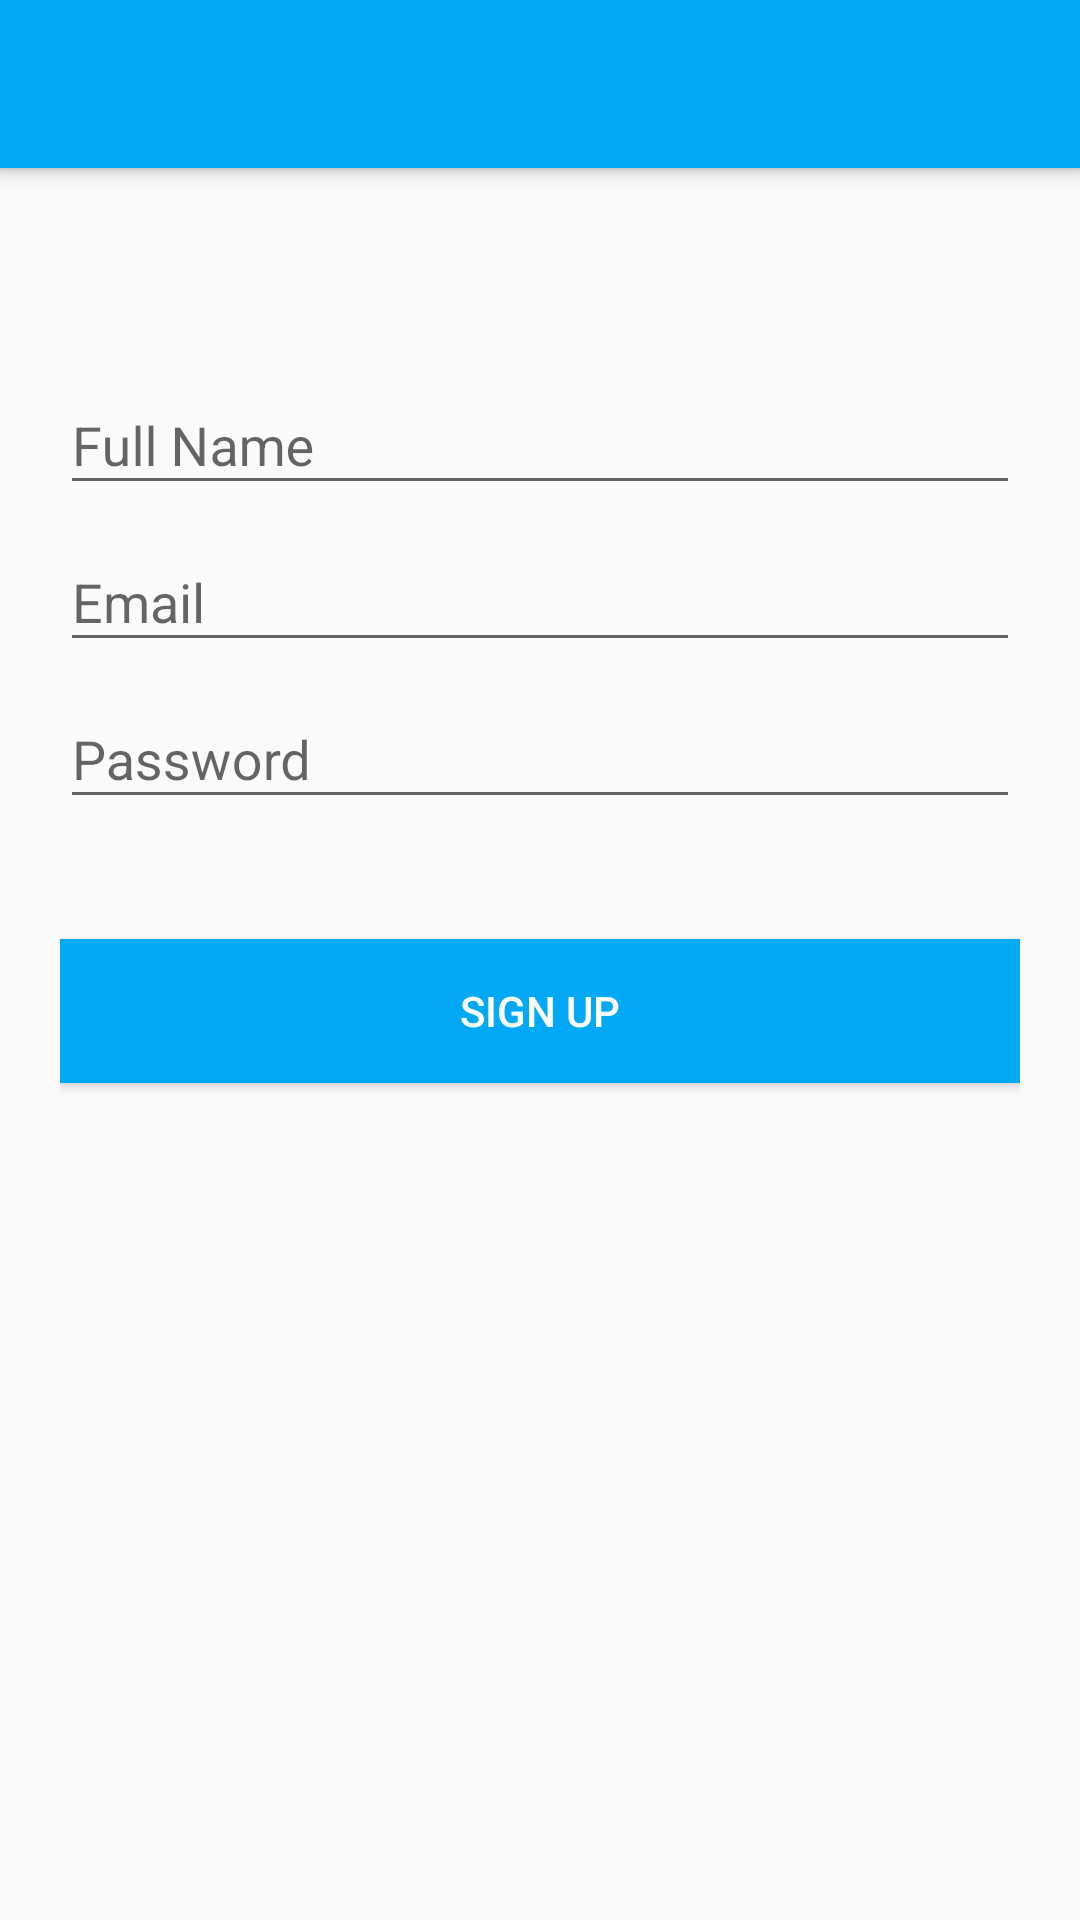

Android layout source for this screen:
<!-- AndroidManifest.xml: application theme NoActionBarTheme -->
<!-- res/layout/activity_add.xml -->
<?xml version="1.0" encoding="utf-8"?>
<android.support.design.widget.CoordinatorLayout xmlns:android="http://schemas.android.com/apk/res/android"
    xmlns:app="http://schemas.android.com/apk/res-auto"
    xmlns:tools="http://schemas.android.com/tools"
    android:layout_width="match_parent"
    android:layout_height="match_parent"
    android:fitsSystemWindows="true"
    tools:context="edu.cg.wuyufei.activity.AddActivity">

    <android.support.design.widget.AppBarLayout
        android:layout_height="wrap_content"
        android:layout_width="match_parent"
        android:theme="@style/NoActionBarTheme.AppBarOverlay">

        <android.support.v7.widget.Toolbar
            android:id="@+id/toolbar"
            android:layout_width="match_parent"
            android:layout_height="?attr/actionBarSize"
            android:background="?attr/colorPrimary"
            app:popupTheme="@style/NoActionBarTheme.PopupOverlay" />

    </android.support.design.widget.AppBarLayout>

    <include layout="@layout/content_add" />


</android.support.design.widget.CoordinatorLayout>
<!-- res/layout/content_add.xml (included above) -->
<android.support.design.widget.CoordinatorLayout xmlns:android="http://schemas.android.com/apk/res/android"
    xmlns:app="http://schemas.android.com/apk/res-auto"
    android:layout_width="match_parent"
    android:layout_height="match_parent">

    <android.support.design.widget.AppBarLayout
        android:layout_width="match_parent"
        android:layout_height="wrap_content"
        android:theme="@style/ThemeOverlay.AppCompat.Dark.ActionBar">

        <android.support.v7.widget.Toolbar
            android:id="@+id/toolbar"
            android:layout_width="match_parent"
            android:layout_height="?attr/actionBarSize"
            android:background="?attr/colorPrimary"
            app:layout_scrollFlags="scroll|enterAlways"
            app:popupTheme="@style/ThemeOverlay.AppCompat.Light" />
    </android.support.design.widget.AppBarLayout>

    <LinearLayout
        android:layout_width="fill_parent"
        android:layout_height="match_parent"
        android:layout_marginTop="?attr/actionBarSize"
        android:orientation="vertical"
        android:paddingLeft="20dp"
        android:paddingRight="20dp"
        android:paddingTop="60dp">

        <android.support.design.widget.TextInputLayout
            android:id="@+id/input_layout_name"
            android:layout_width="match_parent"
            android:layout_height="wrap_content">

            <EditText
                android:id="@+id/input_name"
                android:layout_width="match_parent"
                android:layout_height="wrap_content"
                android:singleLine="true"
                android:hint="@string/hint_name" />
        </android.support.design.widget.TextInputLayout>

        <android.support.design.widget.TextInputLayout
            android:id="@+id/input_layout_email"
            android:layout_width="match_parent"
            android:layout_height="wrap_content">

            <EditText
                android:id="@+id/input_email"
                android:layout_width="match_parent"
                android:layout_height="wrap_content"
                android:inputType="textEmailAddress"
                android:hint="@string/hint_email" />
        </android.support.design.widget.TextInputLayout>

        <android.support.design.widget.TextInputLayout
            android:id="@+id/input_layout_password"
            android:layout_width="match_parent"
            android:layout_height="wrap_content">

            <EditText
                android:id="@+id/input_password"
                android:layout_width="match_parent"
                android:layout_height="wrap_content"
                android:inputType="textPassword"
                android:hint="@string/hint_password" />
        </android.support.design.widget.TextInputLayout>

        <Button
            android:id="@+id/btn_signup"
            android:layout_width="fill_parent"
            android:layout_height="wrap_content"
            android:text="@string/btn_sign_up"
            android:background="@color/colorPrimary"
            android:layout_marginTop="40dp"
            android:textColor="@android:color/white" />

    </LinearLayout>

</android.support.design.widget.CoordinatorLayout>
<!-- resources referenced by this layout -->
<resources>
  <color name="colorPrimary">#03A9F4</color>
  <string name="btn_sign_up">Sign Up</string>
  <string name="hint_email">Email</string>
  <string name="hint_name">Full Name</string>
  <string name="hint_password">Password</string>
  <style name="NoActionBarTheme.AppBarOverlay" parent="ThemeOverlay.AppCompat.Dark.ActionBar" />
  <style name="NoActionBarTheme.PopupOverlay" parent="ThemeOverlay.AppCompat.Light" />
  <style name="NoActionBarTheme" parent="Theme.AppCompat.Light.NoActionBar">
          <item name="android:windowNoTitle">true</item>
          <item name="colorPrimary">@color/colorPrimary</item>
          <item name="colorPrimaryDark">@color/colorPrimaryDark</item>
          <item name="colorAccent">@color/colorAccent</item>
  
      </style>
  <color name="colorPrimaryDark">#0288D1</color>
  <color name="colorAccent">#448AFF</color>
</resources>
